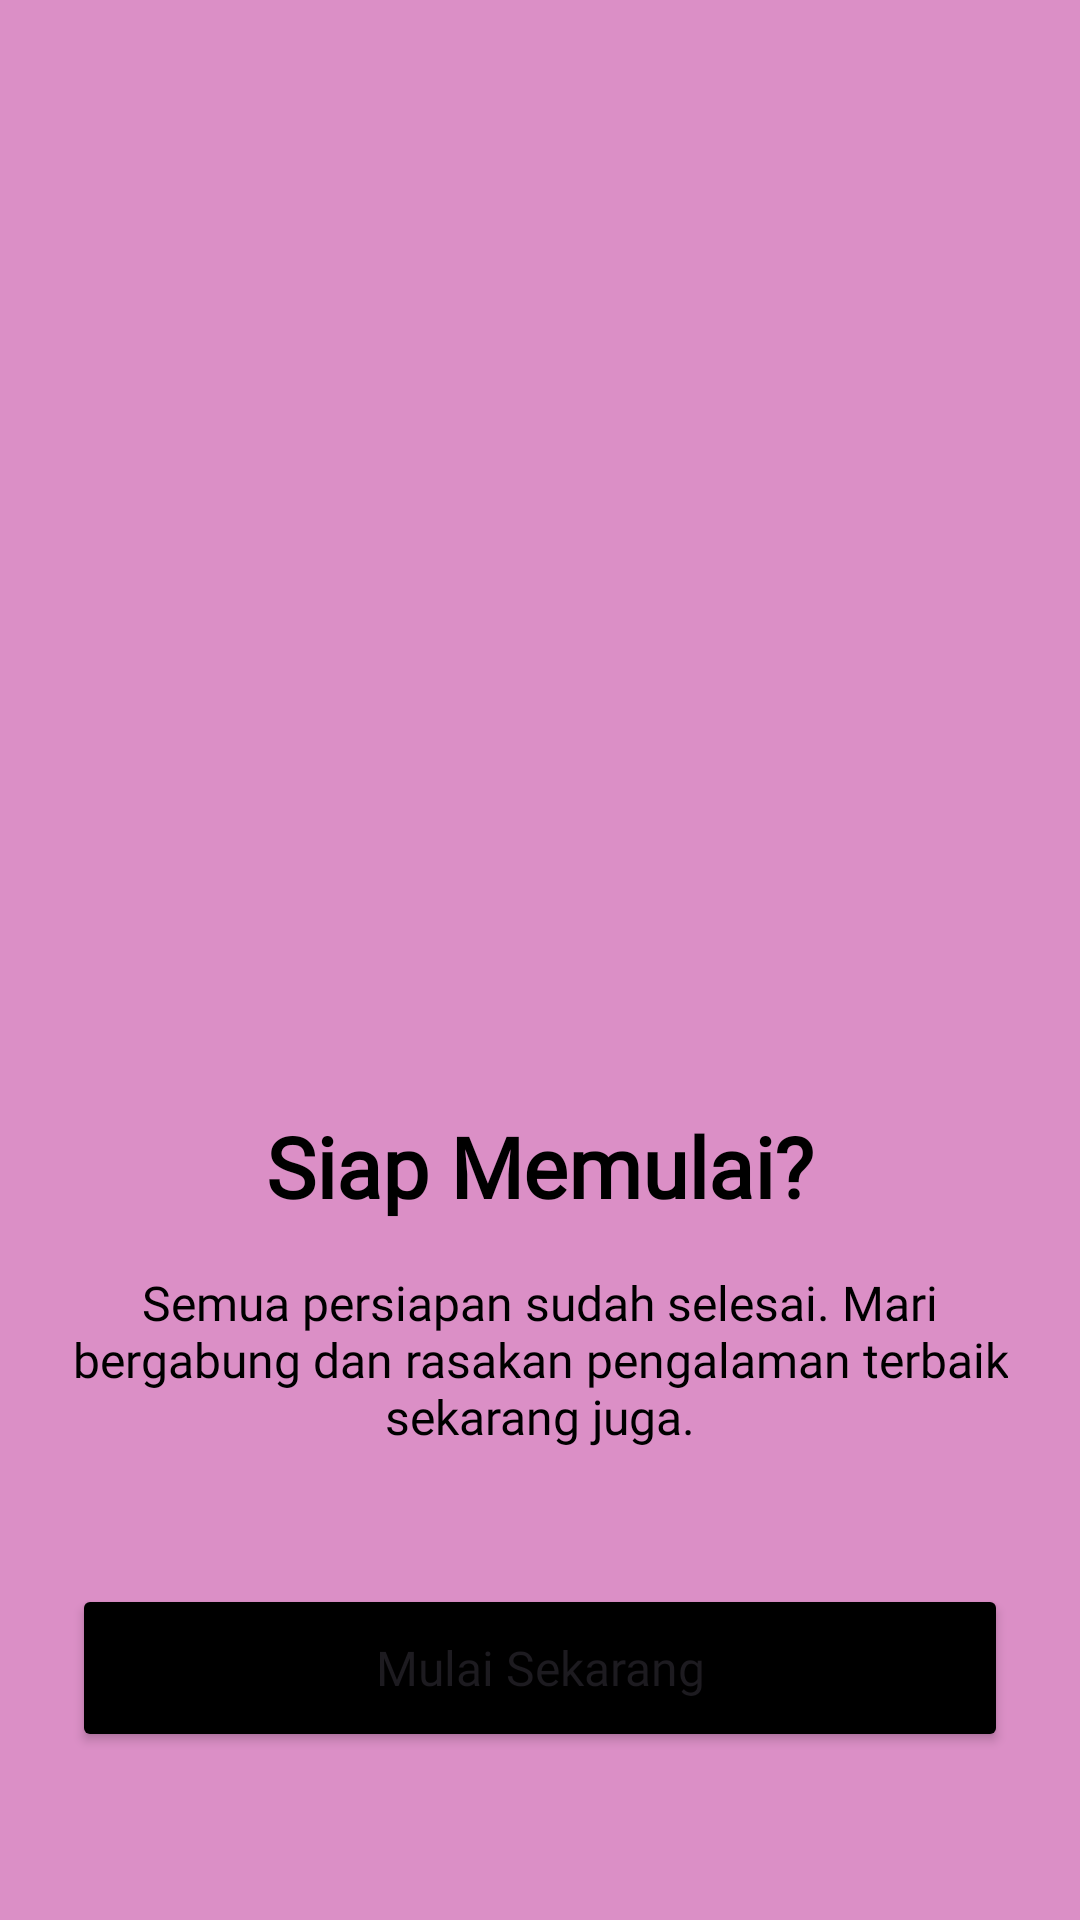

Layout XML and referenced resources for this Android screen:
<!-- AndroidManifest.xml: application theme Theme.BellApps -->
<!-- res/layout/fragment_tutorial3.xml -->
<?xml version="1.0" encoding="utf-8"?>
<androidx.constraintlayout.widget.ConstraintLayout
    xmlns:android="http://schemas.android.com/apk/res/android"
    xmlns:app="http://schemas.android.com/apk/res-auto"
    xmlns:tools="http://schemas.android.com/tools"
    android:layout_width="match_parent"
    android:layout_height="match_parent"
    android:background="@color/bg"
    android:padding="24dp"
    tools:context=".Message.tutorial.Tutorial3Fragment">

    <ImageView
        android:id="@+id/iv_tutorial_illustration_3"
        android:layout_width="0dp"
        android:layout_height="250dp"
        android:layout_marginTop="64dp"
        android:contentDescription="Get Started Illustration"
        android:src="@drawable/lily"
        app:layout_constraintEnd_toEndOf="parent"
        app:layout_constraintStart_toStartOf="parent"
        app:layout_constraintTop_toTopOf="parent"
        tools:srcCompat="@tools:sample/avatars" />

    <TextView
        android:id="@+id/tv_tutorial_title_3"
        android:layout_width="0dp"
        android:layout_height="wrap_content"
        android:layout_marginTop="32dp"
        android:fontFamily="@font/tegaksambung"
        android:text="Siap Memulai?"
        android:textAlignment="center"
        android:textColor="@android:color/black"
        android:textSize="28sp"
        android:textStyle="bold"
        app:layout_constraintEnd_toEndOf="parent"
        app:layout_constraintStart_toStartOf="parent"
        app:layout_constraintTop_toBottomOf="@id/iv_tutorial_illustration_3" />

    <TextView
        android:id="@+id/tv_tutorial_description_3"
        android:layout_width="0dp"
        android:layout_height="wrap_content"
        android:layout_marginTop="16dp"
        android:text="Semua persiapan sudah selesai. Mari bergabung dan rasakan pengalaman terbaik sekarang juga."
        android:textAlignment="center"
        android:fontFamily="@font/tegaksambung"
        android:textColor="@color/black"
        android:textSize="16sp"
        app:layout_constraintEnd_toEndOf="parent"
        app:layout_constraintStart_toStartOf="parent"
        app:layout_constraintTop_toBottomOf="@id/tv_tutorial_title_3" />

    <Button
        android:id="@+id/btn_get_started"
        android:layout_width="0dp"
        android:layout_height="56dp"
        android:layout_marginBottom="32dp"
        android:backgroundTint="@color/black"
        android:fontFamily="@font/tegaksambung"
        android:text="Mulai Sekarang"
        android:textSize="16sp"
        android:textAllCaps="false"
        app:layout_constraintBottom_toBottomOf="parent"
        app:layout_constraintEnd_toEndOf="parent"
        app:layout_constraintStart_toStartOf="parent" />

</androidx.constraintlayout.widget.ConstraintLayout>
<!-- resources referenced by this layout -->
<resources>
  <color name="bg">#DB8FC6</color>
  <color name="black">#FF000000</color>
  <style name="Theme.BellApps" parent="Base.Theme.BellApps" />
  <style name="Base.Theme.BellApps" parent="Theme.Material3.DayNight.NoActionBar">
          
          
      </style>
</resources>
